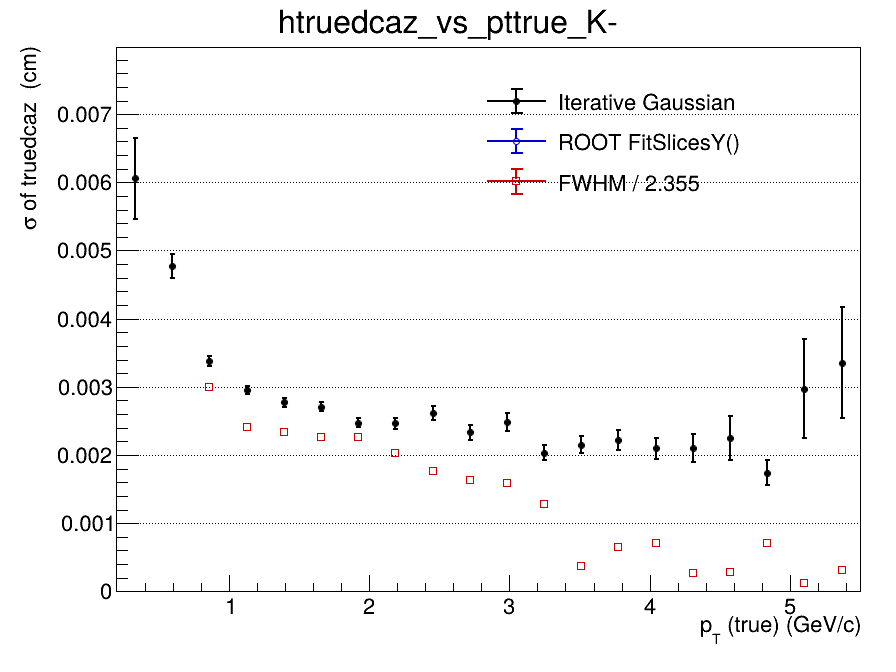

The data file committed next to this chart (first rows):
x_low, x_high, x_center, entries, iterative_mean, iterative_mean_error, iterative_sigma, iterative_sigma_error, iterative_chi2_ndf, iterative_iterations, iterative_fit_status, fitslicesy_sigma, fitslicesy_sigma_error, fwhm, fwhm_sigma
0.2, 0.465, 0.3325, 2726, 7.11477435755e-06, 0.0002579, 0.006059, 0.0005947, 1.026, 2, 0, 0, 0, nan, nan
0.465, 0.73, 0.5975, 7573, -2.9609710973e-05, 9.8034001753e-05, 0.004775, 0.000179, 1.054, 2, 0, 0, 0, nan, nan
0.73, 0.995, 0.8625, 7183, 5.8247764531e-06, 5.44206186382e-05, 0.00338, 7.00658359495e-05, 1.089, 2, 0, 0, 0, 0.007054, 0.002996
0.995, 1.26, 1.128, 5341, 4.43745912931e-05, 5.057504311e-05, 0.002956, 5.88891160716e-05, 1.172, 2, 0, 0, 0, 0.005694, 0.002418
1.26, 1.525, 1.393, 3804, 7.90699919408e-06, 5.42028322176e-05, 0.002771, 6.03654388194e-05, 0.9586, 2, 0, 0, 0, 0.005508, 0.002339
1.525, 1.79, 1.658, 2707, -0.0001141, 6.2165801743e-05, 0.002708, 6.79295230061e-05, 0.9998, 2, 0, 0, 0, 0.005329, 0.002263
1.79, 2.055, 1.923, 1977, -1.1063328683e-05, 6.33017586262e-05, 0.002475, 6.37038815672e-05, 0.5267, 2, 0, 0, 0, 0.005317, 0.002258
2.055, 2.32, 2.188, 1423, 0.000113, 7.60068000744e-05, 0.002464, 7.89815088883e-05, 1.149, 2, 0, 0, 0, 0.004786, 0.002033
2.32, 2.585, 2.453, 1063, 0.0001342, 9.50365007524e-05, 0.002611, 0.0001008, 1.131, 2, 0, 0, 0, 0.004163, 0.001768
2.585, 2.85, 2.718, 766, -2.49934331962e-05, 0.0001012, 0.002333, 0.0001083, 1.514, 3, 0, 0, 0, 0.003833, 0.001628
2.85, 3.115, 2.983, 595, -8.24814524896e-05, 0.0001216, 0.002483, 0.0001316, 1.086, 2, 0, 0, 0, 0.003739, 0.001588
3.115, 3.38, 3.248, 498, -0.0001544, 0.0001077, 0.002032, 0.0001079, 0.6467, 3, 0, 0, 0, 0.003016, 0.001281
3.38, 3.645, 3.513, 375, -1.08523669204e-05, 0.0001356, 0.00215, 0.0001236, 1.243, 10, 0, 0, 0, 0.0008681, 0.0003686
3.645, 3.91, 3.778, 334, -0.0002268, 0.0001499, 0.00222, 0.0001489, 0.8734, 5, 0, 0, 0, 0.001532, 0.0006506
3.91, 4.175, 4.043, 253, -0.00048, 0.0001773, 0.002098, 0.0001549, 1.679, 5, 0, 0, 0, 0.001656, 0.0007033
4.175, 4.44, 4.308, 191, 0.0002031, 0.0002142, 0.002101, 0.0002052, 1.47, 4, 0, 0, 0, 0.0006406, 0.000272
4.44, 4.705, 4.573, 160, -0.00051, 0.0002497, 0.002248, 0.0003189, 1.221, 5, 0, 0, 0, 0.0006667, 0.0002831
4.705, 4.97, 4.838, 141, -0.0002136, 0.0001906, 0.001742, 0.0001783, 0.5782, 6, 0, 0, 0, 0.001667, 0.0007078
4.97, 5.235, 5.103, 92, 0.0002141, 0.0005138, 0.002973, 0.0007259, 0.6059, 2, 0, 0, 0, 0.0002917, 0.0001239
5.235, 5.5, 5.368, 90, -3.38703398735e-05, 0.0006209, 0.003357, 0.0008167, 0.8031, 2, 0, 0, 0, 0.00075, 0.0003185
